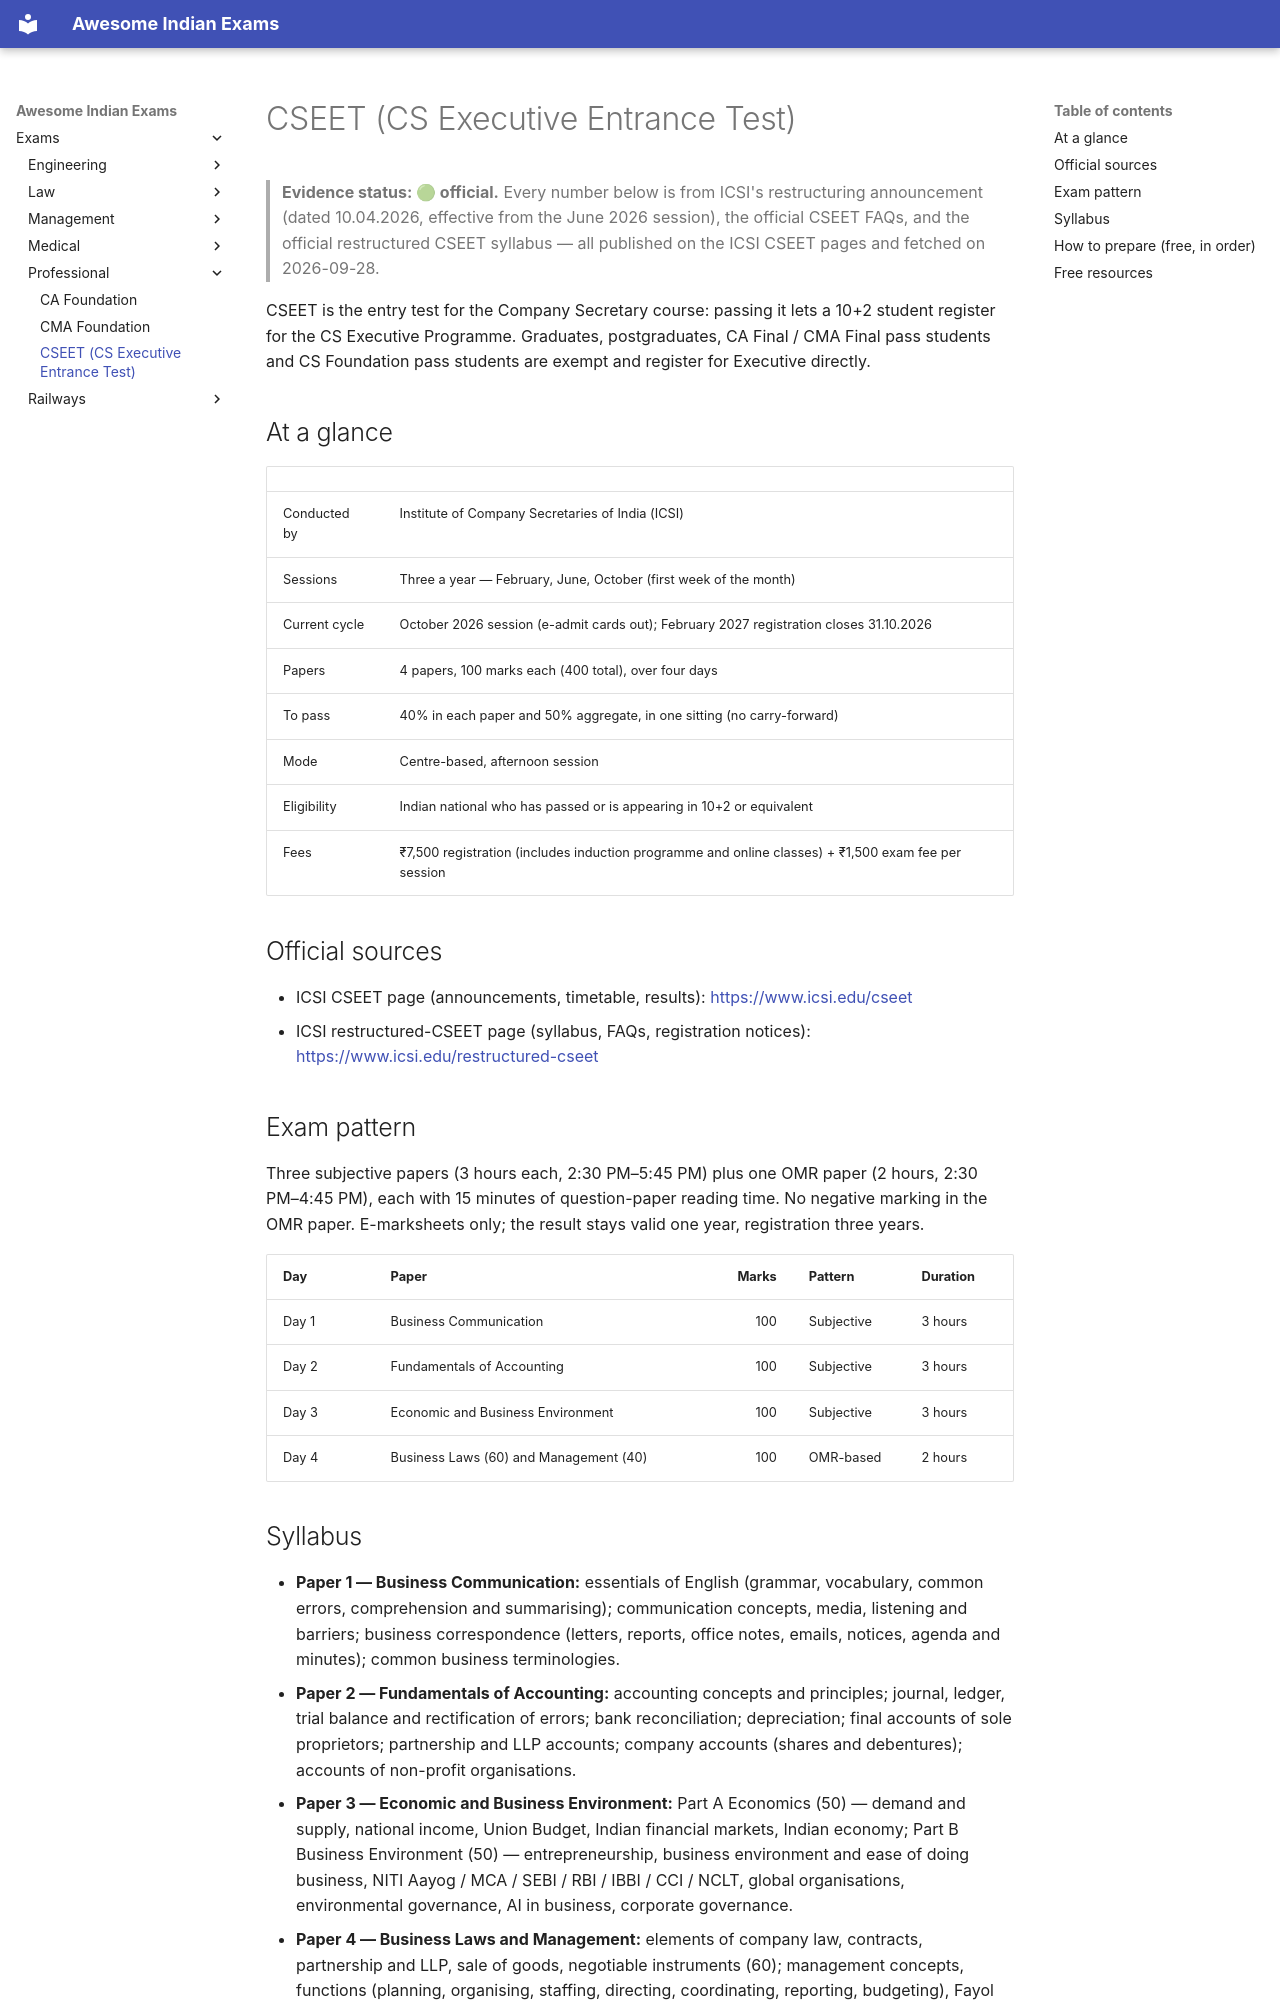

repository: lakhidas168-ship-it/awesome-indian-exams · page: exams/professional/cseet/index.html · generator: mkdocs

---
title: CSEET (CS Executive Entrance Test)
exam_id: cseet
conducting_body: Institute of Company Secretaries of India
official_site: https://www.icsi.edu
cycle: CSEET October 2026
last_verified: 2026-09-29
verification: official
---

# CSEET (CS Executive Entrance Test)

> **Evidence status: 🟢 official.** Every number below is from ICSI's restructuring announcement
> (dated 10.04.2026, effective from the June 2026 session), the official CSEET FAQs, and the official
> restructured CSEET syllabus — all published on the ICSI CSEET pages and fetched on 2026-09-28.

CSEET is the entry test for the Company Secretary course: passing it lets a 10+2 student register for
the CS Executive Programme. Graduates, postgraduates, CA Final / CMA Final pass students and CS
Foundation pass students are exempt and register for Executive directly.

## At a glance

| | |
|---|---|
| Conducted by | Institute of Company Secretaries of India (ICSI) |
| Sessions | Three a year — February, June, October (first week of the month) |
| Current cycle | October 2026 session (e-admit cards out); February 2027 registration closes 31.10.2026 |
| Papers | 4 papers, 100 marks each (400 total), over four days |
| To pass | 40% in each paper and 50% aggregate, in one sitting (no carry-forward) |
| Mode | Centre-based, afternoon session |
| Eligibility | Indian national who has passed or is appearing in 10+2 or equivalent |
| Fees | ₹7,500 registration (includes induction programme and online classes) + ₹1,500 exam fee per session |

## Official sources

- ICSI CSEET page (announcements, timetable, results): <https://www.icsi.edu/cseet>
- ICSI restructured-CSEET page (syllabus, FAQs, registration notices): <https://www.icsi.edu/restructured-cseet>

## Exam pattern

Three subjective papers (3 hours each, 2:30 PM–5:45 PM) plus one OMR paper (2 hours, 2:30 PM–4:45 PM),
each with 15 minutes of question-paper reading time. No negative marking in the OMR paper.
E-marksheets only; the result stays valid one year, registration three years.

| Day | Paper | Marks | Pattern | Duration |
|---|---|---:|---|---|
| Day 1 | Business Communication | 100 | Subjective | 3 hours |
| Day 2 | Fundamentals of Accounting | 100 | Subjective | 3 hours |
| Day 3 | Economic and Business Environment | 100 | Subjective | 3 hours |
| Day 4 | Business Laws (60) and Management (40) | 100 | OMR-based | 2 hours |

## Syllabus

- **Paper 1 — Business Communication:** essentials of English (grammar, vocabulary, common errors,
  comprehension and summarising); communication concepts, media, listening and barriers; business
  correspondence (letters, reports, office notes, emails, notices, agenda and minutes); common business
  terminologies.
- **Paper 2 — Fundamentals of Accounting:** accounting concepts and principles; journal, ledger, trial
  balance and rectification of errors; bank reconciliation; depreciation; final accounts of sole
  proprietors; partnership and LLP accounts; company accounts (shares and debentures); accounts of
  non-profit organisations.
- **Paper 3 — Economic and Business Environment:** Part A Economics (50) — demand and supply, national
  income, Union Budget, Indian financial markets, Indian economy; Part B Business Environment (50) —
  entrepreneurship, business environment and ease of doing business, NITI Aayog / MCA / SEBI / RBI /
  IBBI / CCI / NCLT, global organisations, environmental governance, AI in business, corporate
  governance.
- **Paper 4 — Business Laws and Management:** elements of company law, contracts, partnership and LLP,
  sale of goods, negotiable instruments (60); management concepts, functions (planning, organising,
  staffing, directing, coordinating, reporting, budgeting), Fayol and Taylor principles (40).
